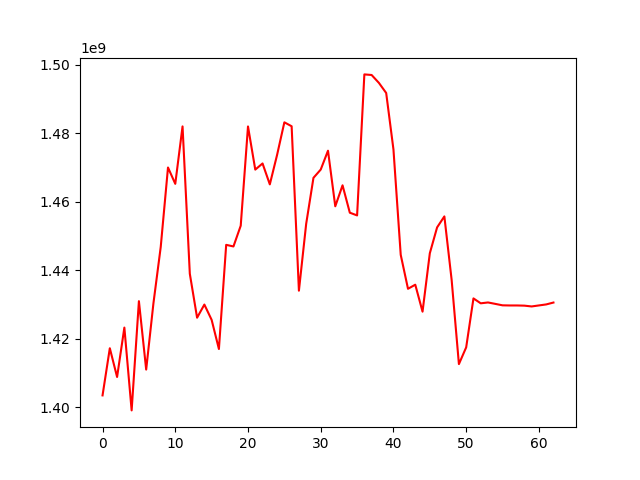

The table this chart was drawn from, first rows:
, 0
0, 1403402160
1, 1417180694
2, 1408779943
3, 1423214637
4, 1399020674
5, 1430932139
6, 1410947858
7, 1430362047
8, 1446766172
9, 1469983791
10, 1465210431
11, 1481988731
12, 1438937980
13, 1426100856
14, 1429942016
15, 1425470312
16, 1416958006
17, 1447386042
18, 1446914984
19, 1452981658
20, 1481972892
21, 1469367148
22, 1471161141
23, 1465051182
24, 1473668148
25, 1483184239
26, 1482028728
27, 1433994662
28, 1453532342
29, 1466961559
30, 1469379255
31, 1474889678
32, 1458647872
33, 1464780783
34, 1456779721
35, 1455984389
36, 1497181766
37, 1497007252
38, 1494698960
39, 1491752904
40, 1475249486
41, 1444463797
42, 1434550185
43, 1435745223
44, 1427865385
45, 1444929544
46, 1452482184
47, 1455696671
48, 1437154233
49, 1412543416
50, 1417442007
51, 1431737446
52, 1430305731
53, 1430553275
54, 1430139303
55, 1429715337
56, 1429676132
57, 1429676132
58, 1429622550
59, 1429390901
... 3 more rows
